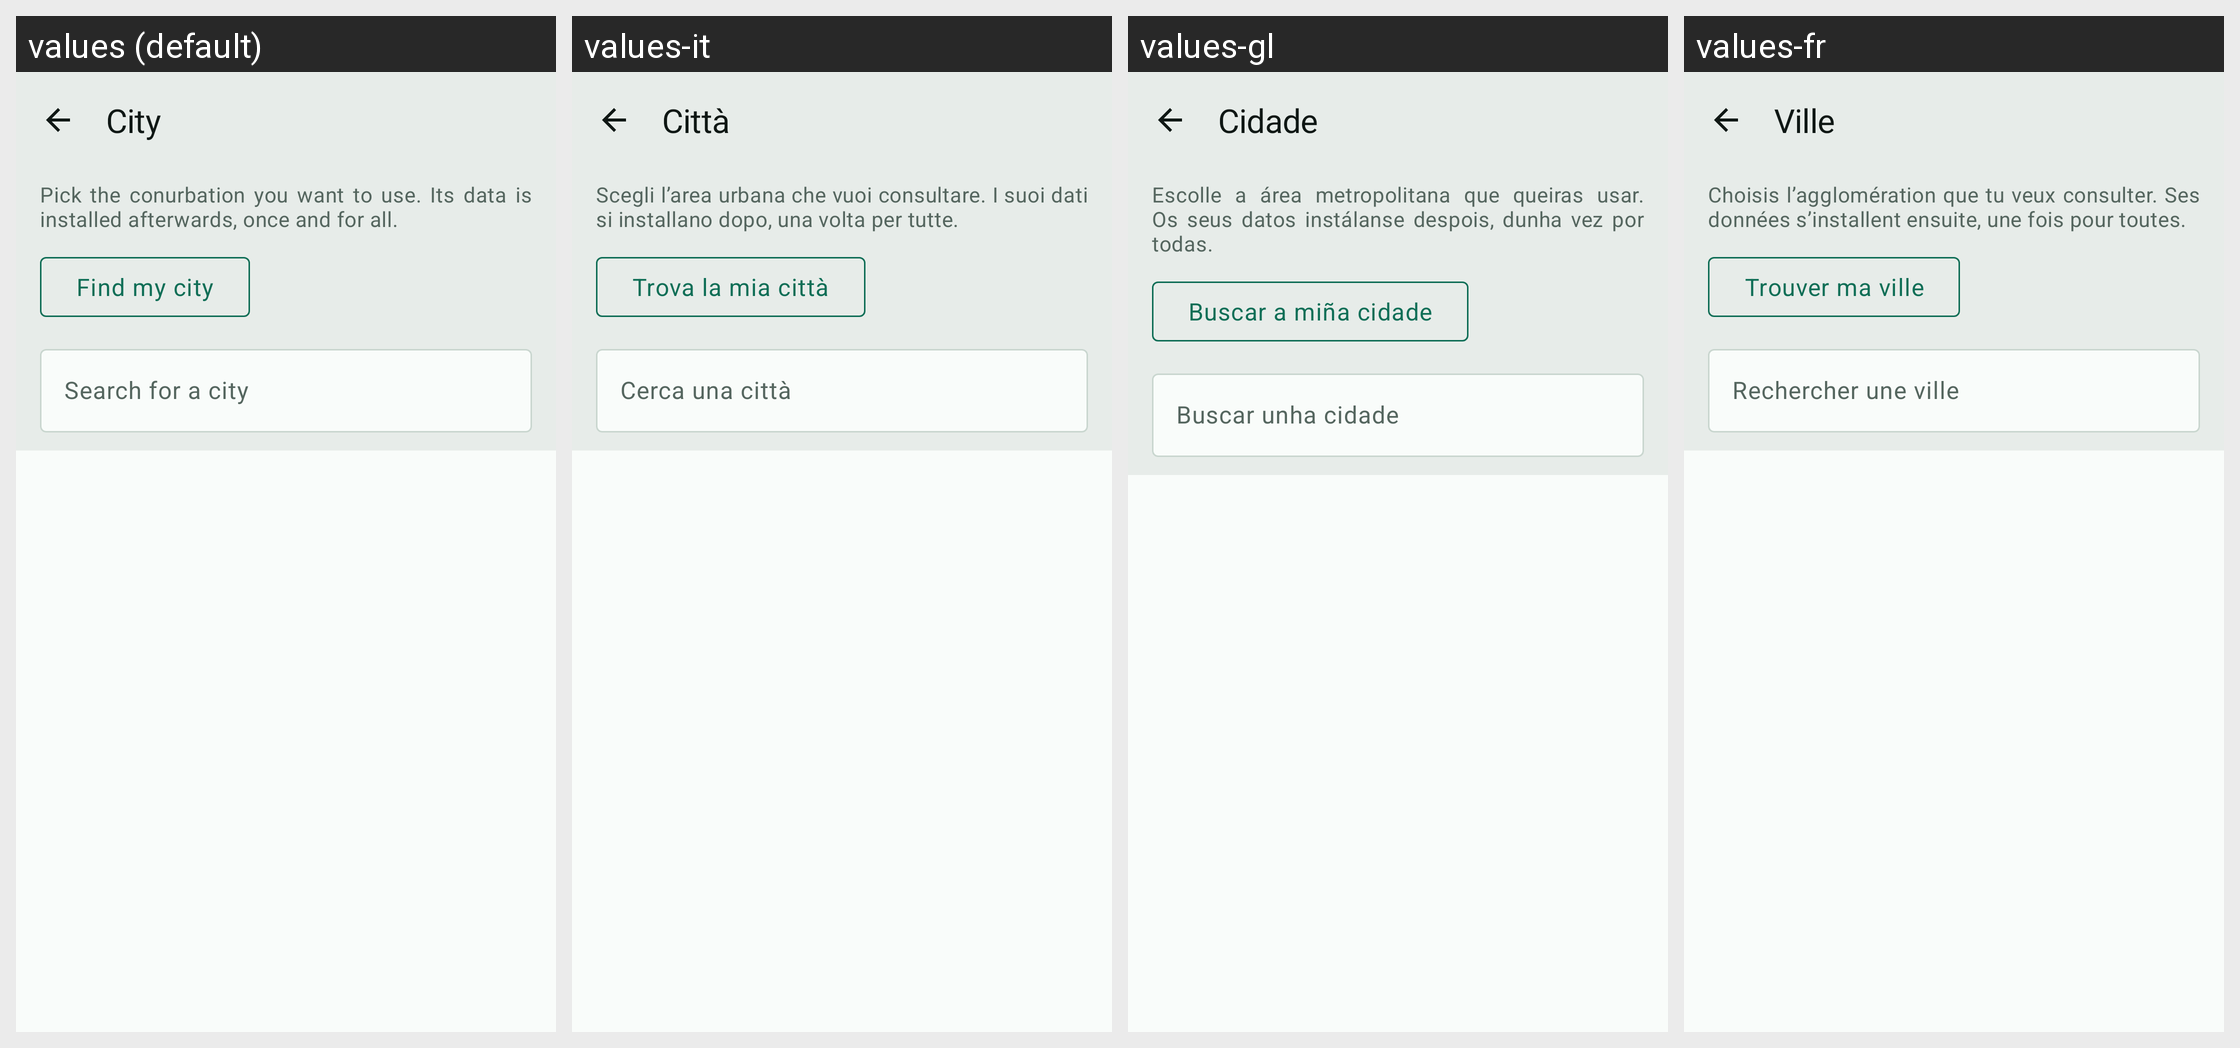

This grid shows one Android layout under several languages. Give, for every string resource on the screen, its name, the default text and each shown locale's text.
Android screen res/layout/fragment_city.xml rendered under 4 locales, left to right: values (default), values-it, values-gl, values-fr. Device: Nexus 5 (rendered at 1080×1920; each locale shown at half size, 540×960, under a caption strip naming it); theme Theme.RoueLibre.
Other locales in the repository, not shown: values-ar, values-bs, values-ca, values-cs, values-da, values-de, values-el, values-en, values-es, values-eu, values-fi, values-hr, values-hu, values-ja, values-lt, values-lv, values-nb, values-nl, values-pl, values-pt, values-ro, values-sk, values-sl, values-sq, values-sr, values-sv, values-tr, values-zh.
Strings drawn on this screen, with the default value and each locale's value (text and hints the layout hard-codes, and strings that could not be matched under every locale, appear in the picture but are not listed):

city_title
  values: City
  values-it: Città
  values-gl: Cidade
  values-fr: Ville

city_intro
  values: Pick the conurbation you want to use. Its data is installed afterwards, once and for all.
  values-it: Scegli l’area urbana che vuoi consultare. I suoi dati si installano dopo, una volta per tutte.
  values-gl: Escolle a área metropolitana que queiras usar. Os seus datos instálanse despois, dunha vez por todas.
  values-fr: Choisis l’agglomération que tu veux consulter. Ses données s’installent ensuite, une fois pour toutes.

city_locate_me
  values: Find my city
  values-it: Trova la mia città
  values-gl: Buscar a miña cidade
  values-fr: Trouver ma ville

city_search_hint
  values: Search for a city
  values-it: Cerca una città
  values-gl: Buscar unha cidade
  values-fr: Rechercher une ville
